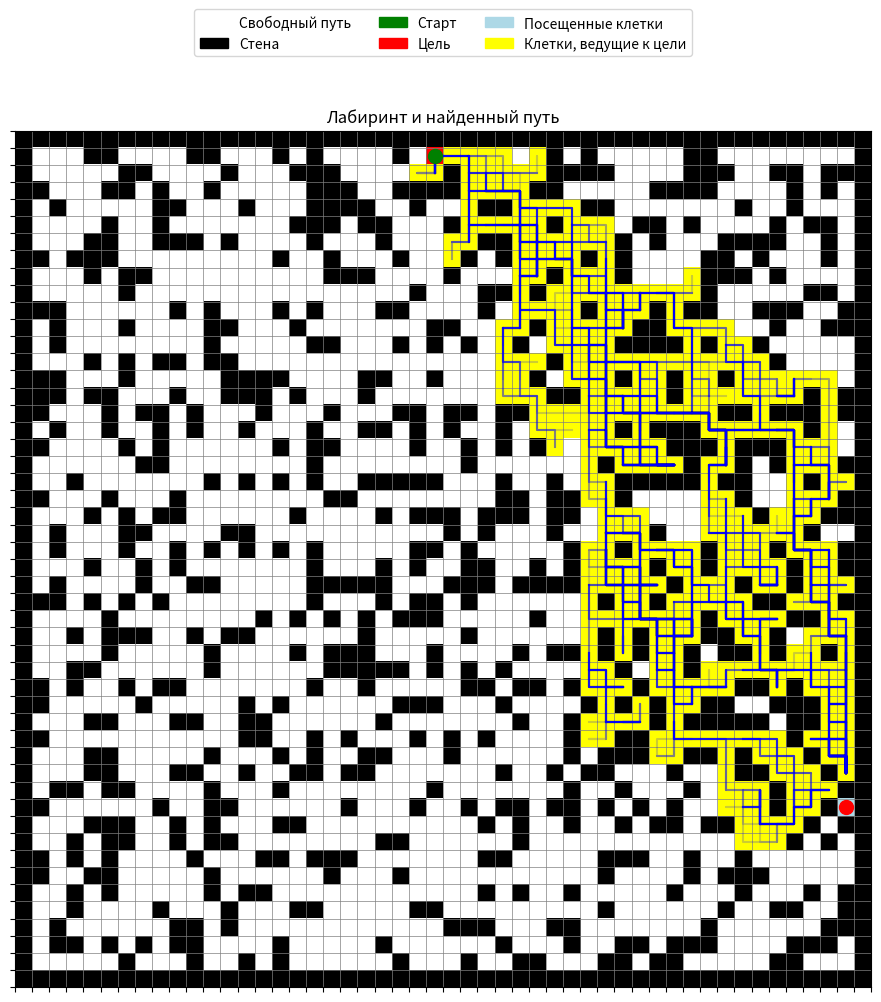

Reproduce this figure in Python.
import numpy as np
import matplotlib.pyplot as plt
import random
from matplotlib.colors import ListedColormap
import matplotlib.patches as mpatches

class MazePathPlanner:
    def __init__(self, size=20, obstacle_density=0.3):
        self.size = size
        # Создаем лабиринт: 0 - свободный путь, 1 - стена, 2 - начальная точка, 3 - цель
        self.maze = np.zeros((size, size))
        self.generate_maze(obstacle_density)
        
        # Находим свободные клетки для размещения начальной точки и цели
        free_cells = [(i, j) for i in range(size) for j in range(size) if self.maze[i, j] == 0]
        
        # Случайно выбираем начальную точку
        start_idx = random.choice(range(len(free_cells)))
        self.start = free_cells[start_idx]
        self.maze[self.start] = 2
        
        # Удаляем начальную точку из списка свободных клеток
        free_cells.pop(start_idx)
        
        # Случайно выбираем цель
        goal_idx = random.choice(range(len(free_cells)))
        self.goal = free_cells[goal_idx]
        self.maze[self.goal] = 3
        
        # Граф достижимости: точки и из каких точек они достижимы
        self.reachability_graph = {self.start: None}  # None означает, что это начальная точка
        
        # Точки, из которых можно достичь цели (прямо или через другие точки)
        self.can_reach_goal = set()
        
        # Посещенные точки для визуализации
        self.visited = set([self.start])
        
        # История путей для визуализации
        self.path_history = []
        
    def generate_maze(self, obstacle_density):
        """Создаем случайный лабиринт с заданной плотностью препятствий"""
        for i in range(self.size):
            for j in range(self.size):
                # Границы лабиринта всегда стены
                if i == 0 or i == self.size - 1 or j == 0 or j == self.size - 1:
                    self.maze[i, j] = 1
                # Внутренние клетки - случайно
                elif random.random() < obstacle_density:
                    self.maze[i, j] = 1
    
    def is_valid_position(self, pos):
        """Проверяет, является ли позиция допустимой (внутри лабиринта и не стена)"""
        i, j = pos
        return 0 <= i < self.size and 0 <= j < self.size and self.maze[i, j] != 1
    
    def get_nearest_goal_reaching_point(self, point):
        """Находит ближайшую точку, из которой можно достичь цели"""
        if not self.can_reach_goal:
            # Если таких точек нет, направляемся к цели
            return self.goal
        
        min_dist = float('inf')
        nearest_point = None
        
        for goal_point in self.can_reach_goal:
            dist = np.sqrt((point[0] - goal_point[0])**2 + (point[1] - goal_point[1])**2)
            if dist < min_dist:
                min_dist = dist
                nearest_point = goal_point
                
        return nearest_point
    
    def sample_action(self, current_pos, target_pos, std_dev=1.0):
        """
        Сэмплирует действие с матожиданием в направлении цели
        Движение только в 4 направлениях: вверх, вниз, влево, вправо
        """
        # Вычисляем направление к цели
        direction = np.array([target_pos[0] - current_pos[0], target_pos[1] - current_pos[1]])
        
        # Доступные действия (верх, вниз, влево, вправо)
        possible_actions = [
            (current_pos[0] - 1, current_pos[1]),  # вверх
            (current_pos[0] + 1, current_pos[1]),  # вниз
            (current_pos[0], current_pos[1] - 1),  # влево
            (current_pos[0], current_pos[1] + 1)   # вправо
        ]
        
        # Если направление к цели близко к нулю, выбираем случайное направление
        if np.linalg.norm(direction) < 0.01:
            return random.choice(possible_actions)
        
        # Вычисляем вероятности для каждого действия на основе направления к цели
        probs = []
        
        for action in possible_actions:
            # Вектор действия
            action_vec = np.array([action[0] - current_pos[0], action[1] - current_pos[1]])
            
            # Скалярное произведение с направлением к цели (косинус угла)
            dot_product = np.dot(action_vec, direction)
            
            # Преобразуем в вероятность (больше в направлении цели)
            prob = max(0.1, (dot_product + 1) / 2)  # Чтобы вероятность была всегда положительной
            probs.append(prob)
        
        # Нормализуем вероятности
        probs = np.array(probs) / sum(probs)
        
        # Выбираем действие на основе вероятностей
        chosen_action = np.random.choice(len(possible_actions), p=probs)
        
        return possible_actions[chosen_action]
    
    def run_random_sequence(self, start_point, sequence_length=10, num_sequences=10):
        """Запускает несколько случайных последовательностей шагов из заданной точки"""
        reached_points = set()
        
        # Определяем цель для матожидания
        if self.can_reach_goal:
            target = self.get_nearest_goal_reaching_point(start_point)
        else:
            target = self.goal
            
        # Запускаем несколько последовательностей
        for _ in range(num_sequences):
            current = start_point
            path = [current]
            
            for _ in range(sequence_length):
                next_pos = self.sample_action(current, target)
                
                # Если следующая позиция недопустима, пробуем еще раз
                attempts = 0
                while not self.is_valid_position(next_pos) and attempts < 10:
                    next_pos = self.sample_action(current, target)
                    attempts += 1
                
                if self.is_valid_position(next_pos):
                    current = next_pos
                    path.append(current)
                    
                    # Добавляем точку в граф достижимости
                    if current not in self.reachability_graph:
                        self.reachability_graph[current] = start_point
                    
                    # Отмечаем точку как посещенную
                    self.visited.add(current)
                    
                    # Если достигли цели
                    if current == self.goal:
                        self.can_reach_goal.add(start_point)
                        # Сохраняем путь для визуализации
                        self.path_history.append(path)
                        return True
                    
                    # Если достигли точки, из которой можно достичь цель
                    if current in self.can_reach_goal:
                        self.can_reach_goal.add(start_point)
                        # Сохраняем путь для визуализации
                        self.path_history.append(path)
                        return True
                    
                    reached_points.add(current)
            
            # Сохраняем путь для визуализации
            self.path_history.append(path)
        
        return False
    
    def update_goal_reaching_points(self):
        """Обновляет множество точек, из которых можно достичь цель,
        включая точки, ведущие к уже известным точкам"""
        changed = True
        while changed:
            changed = False
            new_points = set()
            
            # Проходим по всем точкам в графе достижимости
            for point, parent in self.reachability_graph.items():
                # Если точка уже помечена как ведущая к цели, пропускаем
                if point in self.can_reach_goal:
                    continue
                
                # Если из этой точки можно попасть в точку, ведущую к цели
                for goal_point in self.can_reach_goal:
                    if point in self.reachability_graph and point != self.goal:
                        if self.reachability_graph[goal_point] == point:
                            new_points.add(point)
                            changed = True
                            break
            
            # Добавляем новые точки в множество
            self.can_reach_goal.update(new_points)
    
    def plan_path(self, max_iterations=100):
        """Основной алгоритм планирования пути"""
        for iteration in range(max_iterations):
            # Выбираем случайную начальную точку из уже посещенных
            if len(self.visited) > 1:  # Если есть другие точки, кроме начальной
                start_point = random.choice(list(self.visited))
            else:
                start_point = self.start
            
            # Запускаем случайные последовательности из выбранной точки
            reached_goal = self.run_random_sequence(start_point)
            
            # Обновляем множество точек, из которых можно достичь цель
            self.update_goal_reaching_points()
            
            # Если нашли путь к цели, возвращаем успех
            if self.goal in self.reachability_graph or reached_goal:
                print(f"Путь найден на итерации {iteration + 1}")
                return True
                
        print("Максимальное число итераций достигнуто, путь не найден")
        return False
    
    def reconstruct_path(self):
        """Восстанавливает путь от начала до цели, используя граф достижимости"""
        if self.goal not in self.reachability_graph:
            return None
            
        path = [self.goal]
        current = self.goal
        
        while current != self.start:
            current = self.reachability_graph[current]
            path.append(current)
            
        path.reverse()
        return path
    
    def visualize(self, show_all_paths=False):
        """Визуализирует лабиринт и найденный путь"""
        # Создаем копию лабиринта для визуализации
        maze_vis = self.maze.copy()
        
        # Маркируем посещенные клетки
        for i, j in self.visited:
            if maze_vis[i, j] == 0:  # Не перезаписываем начальную точку и цель
                maze_vis[i, j] = 4
        
        # Маркируем точки, из которых можно достичь цели
        for i, j in self.can_reach_goal:
            if maze_vis[i, j] == 4:  # Только для уже посещенных точек
                maze_vis[i, j] = 5
        
        # Убедимся, что начальная точка и цель имеют правильные метки
        maze_vis[self.start] = 2  # Перезаписываем старт
        maze_vis[self.goal] = 3   # Перезаписываем цель
        
        # Создаем цветовую карту
        colors = ['white', 'black', 'green', 'red', 'lightblue', 'yellow']
        cmap = ListedColormap(colors)
        
        # Подготовка легенды
        legend_elements = [
            mpatches.Patch(color='white', label='Свободный путь'),
            mpatches.Patch(color='black', label='Стена'),
            mpatches.Patch(color='green', label='Старт'),
            mpatches.Patch(color='red', label='Цель'),
            mpatches.Patch(color='lightblue', label='Посещенные клетки'),
            mpatches.Patch(color='yellow', label='Клетки, ведущие к цели')
        ]
        
        # Создаем график
        plt.figure(figsize=(12, 10))
        
        # Отображаем лабиринт
        plt.imshow(maze_vis, cmap=cmap)
        plt.grid(True, which='both', color='gray', linestyle='-', linewidth=0.5)
        plt.xticks(np.arange(-0.5, self.size, 1), [])
        plt.yticks(np.arange(-0.5, self.size, 1), [])
        
        # Добавляем легенду
        plt.legend(handles=legend_elements, loc='upper center', bbox_to_anchor=(0.5, 1.15), ncol=3)
        
        # Отображаем все пути
        if show_all_paths:
            for path in self.path_history:
                xs = [x for x, y in path]
                ys = [y for x, y in path]
                plt.plot(ys, xs, 'b-', alpha=0.2)  # Обратите внимание на обмен x и y из-за особенностей imshow
        
        # Отображаем найденный путь
        final_path = self.reconstruct_path()
        if final_path:
            xs = [x for x, y in final_path]
            ys = [y for x, y in final_path]
            plt.plot(ys, xs, 'r-', linewidth=2)  # Обратите внимание на обмен x и y из-за особенностей imshow
        
        # Дополнительно отмечаем старт и финиш для лучшей видимости
        plt.plot(self.start[1], self.start[0], 'go', markersize=10)
        plt.plot(self.goal[1], self.goal[0], 'ro', markersize=10)
        
        plt.title('Лабиринт и найденный путь')
        plt.tight_layout()
        plt.show()

# Пример использования
if __name__ == "__main__":
    # Создаем планировщик с лабиринтом 50x50
    planner = MazePathPlanner(size=50, obstacle_density=0.3)
    
    # Планируем путь
    success = planner.plan_path(max_iterations=150)
    
    # Визуализируем результат
    planner.visualize(show_all_paths=True)
    
    if success:
        path = planner.reconstruct_path()
        print(f"Длина найденного пути: {len(path)}")